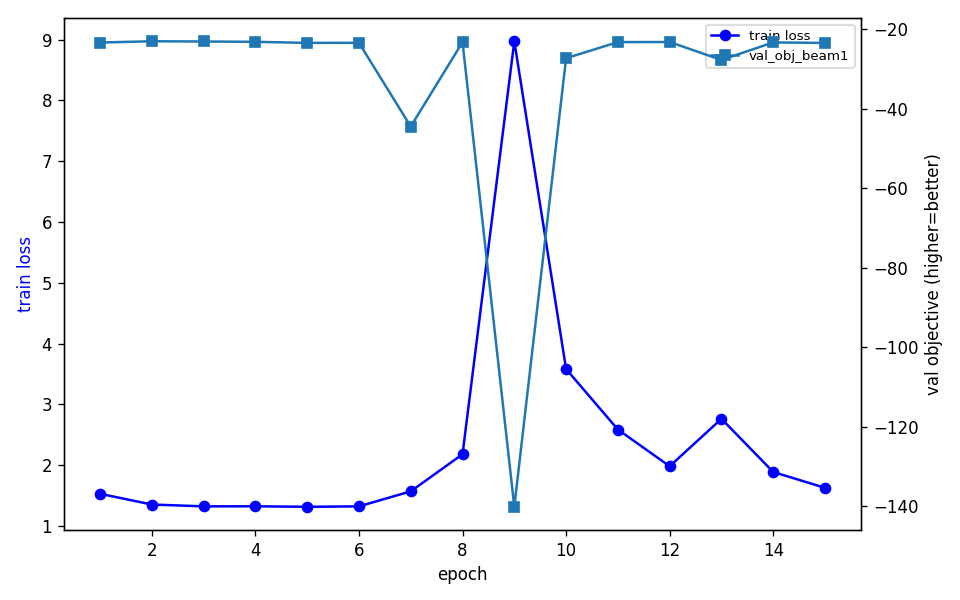

The table this chart was drawn from, first rows:
epoch, train_loss, val_obj_beam1
1, 1.53, -23.35
2, 1.353, -23.04
3, 1.323, -23.09
4, 1.324, -23.18
5, 1.316, -23.45
6, 1.323, -23.42
7, 1.57, -44.48
8, 2.18, -23.27
9, 8.973, -140.1
10, 3.582, -27.3
11, 2.587, -23.24
12, 1.982, -23.23
13, 2.763, -27.74
14, 1.888, -23.32
15, 1.628, -23.46
